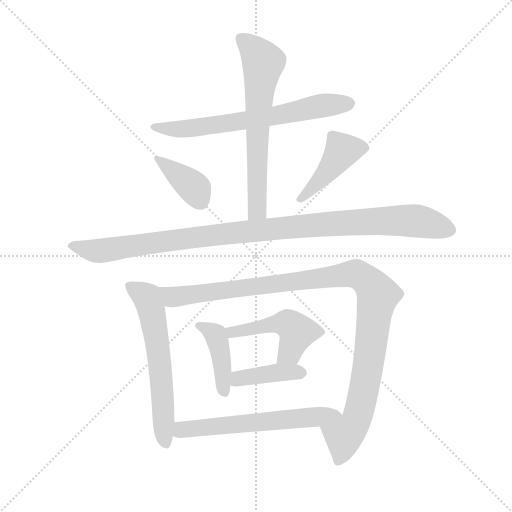
t = 0.00 s
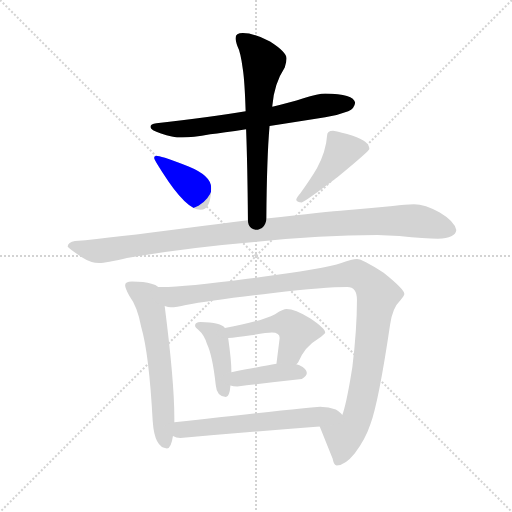
t = 1.77 s
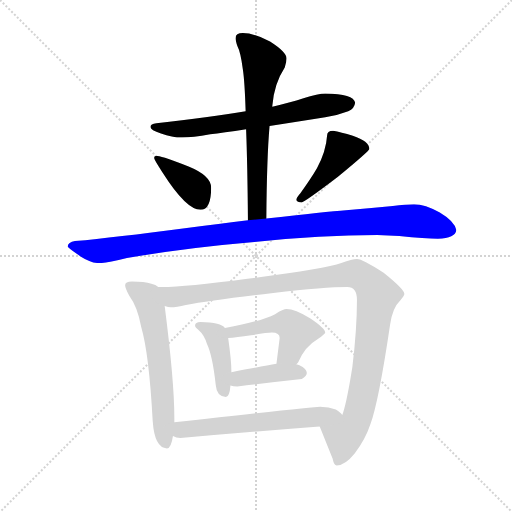
t = 3.54 s
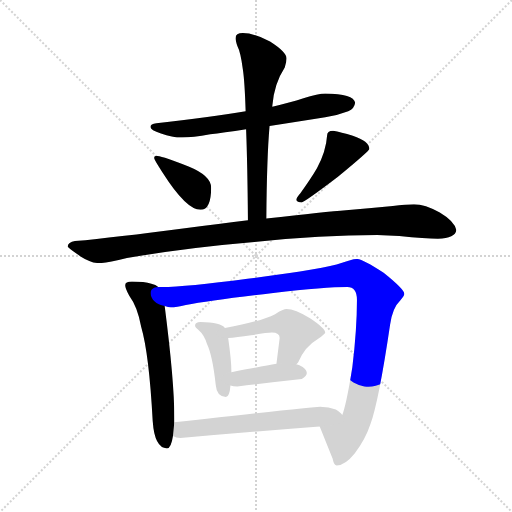
t = 5.31 s
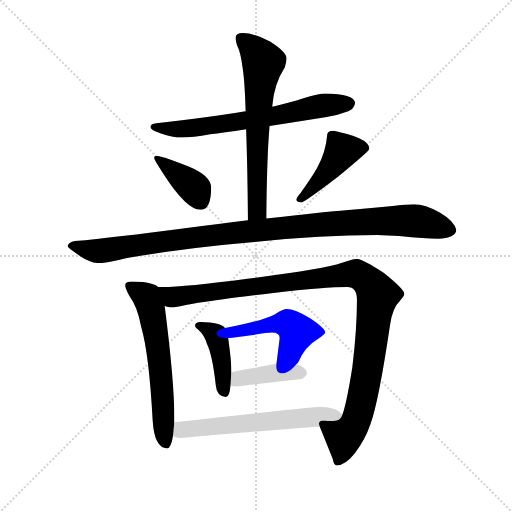
t = 7.07 s
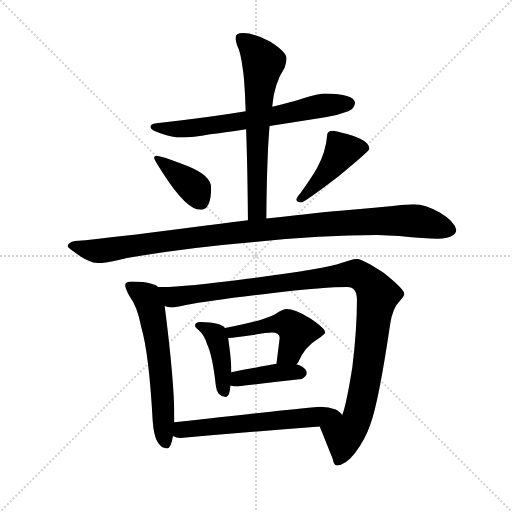
t = 8.84 s

The animated SVG that drew these frames (rendered in a browser with its animation timeline set to each time). Animation: 11 CSS @keyframes rules; one cycle of 8.84 s.

<svg version="1.1" viewBox="0 0 1024 1024" xmlns="http://www.w3.org/2000/svg">
  <g stroke="lightgray" stroke-dasharray="1,1" stroke-width="1" transform="scale(4, 4)">
    <line x1="0" y1="0" x2="256" y2="256"></line>
    <line x1="256" y1="0" x2="0" y2="256"></line>
    <line x1="128" y1="0" x2="128" y2="256"></line>
    <line x1="0" y1="128" x2="256" y2="128"></line>
  </g>
  <g transform="scale(0.92, -0.92) translate(60, -850)">
    <style type="text/css">
      
        @keyframes keyframes0 {
          from {
            stroke: blue;
            stroke-dashoffset: 686;
            stroke-width: 128;
          }
          69% {
            animation-timing-function: step-end;
            stroke: blue;
            stroke-dashoffset: 0;
            stroke-width: 128;
          }
          to {
            stroke: black;
            stroke-width: 1024;
          }
        }
        #make-me-a-hanzi-animation-0 {
          animation: keyframes0 0.8082682291666666s both;
          animation-delay: 0s;
          animation-timing-function: linear;
        }
      
        @keyframes keyframes1 {
          from {
            stroke: blue;
            stroke-dashoffset: 668;
            stroke-width: 128;
          }
          68% {
            animation-timing-function: step-end;
            stroke: blue;
            stroke-dashoffset: 0;
            stroke-width: 128;
          }
          to {
            stroke: black;
            stroke-width: 1024;
          }
        }
        #make-me-a-hanzi-animation-1 {
          animation: keyframes1 0.7936197916666666s both;
          animation-delay: 0.8082682291666666s;
          animation-timing-function: linear;
        }
      
        @keyframes keyframes2 {
          from {
            stroke: blue;
            stroke-dashoffset: 393;
            stroke-width: 128;
          }
          56% {
            animation-timing-function: step-end;
            stroke: blue;
            stroke-dashoffset: 0;
            stroke-width: 128;
          }
          to {
            stroke: black;
            stroke-width: 1024;
          }
        }
        #make-me-a-hanzi-animation-2 {
          animation: keyframes2 0.56982421875s both;
          animation-delay: 1.6018880208333333s;
          animation-timing-function: linear;
        }
      
        @keyframes keyframes3 {
          from {
            stroke: blue;
            stroke-dashoffset: 449;
            stroke-width: 128;
          }
          59% {
            animation-timing-function: step-end;
            stroke: blue;
            stroke-dashoffset: 0;
            stroke-width: 128;
          }
          to {
            stroke: black;
            stroke-width: 1024;
          }
        }
        #make-me-a-hanzi-animation-3 {
          animation: keyframes3 0.6153971354166666s both;
          animation-delay: 2.171712239583333s;
          animation-timing-function: linear;
        }
      
        @keyframes keyframes4 {
          from {
            stroke: blue;
            stroke-dashoffset: 1090;
            stroke-width: 128;
          }
          78% {
            animation-timing-function: step-end;
            stroke: blue;
            stroke-dashoffset: 0;
            stroke-width: 128;
          }
          to {
            stroke: black;
            stroke-width: 1024;
          }
        }
        #make-me-a-hanzi-animation-4 {
          animation: keyframes4 1.1370442708333333s both;
          animation-delay: 2.7871093749999996s;
          animation-timing-function: linear;
        }
      
        @keyframes keyframes5 {
          from {
            stroke: blue;
            stroke-dashoffset: 621;
            stroke-width: 128;
          }
          67% {
            animation-timing-function: step-end;
            stroke: blue;
            stroke-dashoffset: 0;
            stroke-width: 128;
          }
          to {
            stroke: black;
            stroke-width: 1024;
          }
        }
        #make-me-a-hanzi-animation-5 {
          animation: keyframes5 0.75537109375s both;
          animation-delay: 3.924153645833333s;
          animation-timing-function: linear;
        }
      
        @keyframes keyframes6 {
          from {
            stroke: blue;
            stroke-dashoffset: 1130;
            stroke-width: 128;
          }
          79% {
            animation-timing-function: step-end;
            stroke: blue;
            stroke-dashoffset: 0;
            stroke-width: 128;
          }
          to {
            stroke: black;
            stroke-width: 1024;
          }
        }
        #make-me-a-hanzi-animation-6 {
          animation: keyframes6 1.1695963541666667s both;
          animation-delay: 4.679524739583333s;
          animation-timing-function: linear;
        }
      
        @keyframes keyframes7 {
          from {
            stroke: blue;
            stroke-dashoffset: 423;
            stroke-width: 128;
          }
          58% {
            animation-timing-function: step-end;
            stroke: blue;
            stroke-dashoffset: 0;
            stroke-width: 128;
          }
          to {
            stroke: black;
            stroke-width: 1024;
          }
        }
        #make-me-a-hanzi-animation-7 {
          animation: keyframes7 0.59423828125s both;
          animation-delay: 5.84912109375s;
          animation-timing-function: linear;
        }
      
        @keyframes keyframes8 {
          from {
            stroke: blue;
            stroke-dashoffset: 490;
            stroke-width: 128;
          }
          61% {
            animation-timing-function: step-end;
            stroke: blue;
            stroke-dashoffset: 0;
            stroke-width: 128;
          }
          to {
            stroke: black;
            stroke-width: 1024;
          }
        }
        #make-me-a-hanzi-animation-8 {
          animation: keyframes8 0.6487630208333334s both;
          animation-delay: 6.443359375s;
          animation-timing-function: linear;
        }
      
        @keyframes keyframes9 {
          from {
            stroke: blue;
            stroke-dashoffset: 406;
            stroke-width: 128;
          }
          57% {
            animation-timing-function: step-end;
            stroke: blue;
            stroke-dashoffset: 0;
            stroke-width: 128;
          }
          to {
            stroke: black;
            stroke-width: 1024;
          }
        }
        #make-me-a-hanzi-animation-9 {
          animation: keyframes9 0.5804036458333334s both;
          animation-delay: 7.092122395833333s;
          animation-timing-function: linear;
        }
      
        @keyframes keyframes10 {
          from {
            stroke: blue;
            stroke-dashoffset: 615;
            stroke-width: 128;
          }
          67% {
            animation-timing-function: step-end;
            stroke: blue;
            stroke-dashoffset: 0;
            stroke-width: 128;
          }
          to {
            stroke: black;
            stroke-width: 1024;
          }
        }
        #make-me-a-hanzi-animation-10 {
          animation: keyframes10 0.75048828125s both;
          animation-delay: 7.672526041666666s;
          animation-timing-function: linear;
        }
      
    </style>
    
      <path d="M 647 647 Q 633 647 598 636 Q 573 628 532 618 L 474 608 Q 396 595 280 582 Q 267 581 267 574 Q 267 567 290 560 Q 314 551 336 551 Q 358 551 397 558 Q 424 561 475 569 L 526 576 Q 578 584 647 595 Q 671 598 697 608 Q 711 614 712 627 Q 709 646 647 647 Z" fill="lightgray"></path>
    
      <path d="M 532 618 L 532 620 Q 536 668 559 703 Q 563 716 563 723 Q 563 737 527 760 Q 492 778 468 778 Q 452 778 452 767 Q 452 762 456 750 Q 463 737 468 699 Q 472 672 474 608 L 475 569 Q 478 491 479 371 C 479 341 519 345 519 375 Q 520 507 526 576 L 532 618 Z" fill="lightgray"></path>
    
      <path d="M 280 511 Q 275 511 275 507 Q 275 503 294 474 Q 345 394 376 394 Q 399 394 399 442 Q 399 468 350 488 Q 293 511 280 511 Z" fill="lightgray"></path>
    
      <path d="M 664 566 Q 651 566 651 555 Q 649 522 629 484 Q 615 460 593 430 Q 584 420 584 415 Q 586 410 596 410 Q 603 411 674 465 Q 743 522 743 526 Q 743 543 707 555 Q 681 563 664 566 Z" fill="lightgray"></path>
    
      <path d="M 479 371 Q 419 363 342 354 Q 189 334 103 326 Q 88 323 87 314 Q 89 310 116 292 Q 138 278 156 278 Q 170 278 216 289 Q 340 311 493 324 Q 639 339 760 339 L 808 337 Q 865 331 892 331 Q 930 332 932 350 Q 928 369 896 388 Q 864 406 840 406 Q 822 406 794 402 Q 744 397 692 393 Q 650 390 519 375 L 479 371 Z" fill="lightgray"></path>
    
      <path d="M 227 238 Q 212 238 212 230 Q 212 224 221 207 Q 239 183 247 139 Q 264 81 272 -66 Q 276 -124 303 -125 Q 312 -125 316 -98 L 319 -68 L 319 -58 Q 319 21 298 185 L 284 226 Q 279 231 269 233 Q 254 238 227 238 Z" fill="lightgray"></path>
    
      <path d="M 635 -77 Q 652 -119 663 -147 Q 666 -162 672 -162 Q 690 -162 711 -136 Q 734 -106 745 -73 Q 763 -25 788 144 Q 793 181 810 197 Q 819 207 819 211 Q 819 221 774 257 Q 728 287 716 287 Q 706 287 682 278 Q 647 265 478 244 Q 344 226 292 226 L 284 226 C 254 225 268 187 298 185 Q 306 182 311 182 Q 324 182 344 187 Q 398 197 534 213 Q 647 226 695 226 Q 716 226 716 198 Q 716 135 706 52 Q 695 -18 686 -47 Q 685 -50 684 -52 C 676 -81 624 -49 635 -77 Z" fill="lightgray"></path>
    
      <path d="M 376 150 Q 364 150 364 142 Q 364 139 371 133 Q 384 122 390 102 Q 402 77 409 13 Q 411 -12 431 -13 Q 439 -13 441 12 L 443 41 L 443 43 Q 443 66 436 115 L 429 137 Q 424 143 412 146 Q 398 150 376 150 Z" fill="lightgray"></path>
    
      <path d="M 584 58 Q 585 59 588 62 Q 603 97 631 113 Q 647 124 647 127 Q 647 136 614 158 Q 581 178 563 178 Q 556 178 538 167 Q 506 151 429 137 C 400 132 406 113 436 115 Q 453 116 486 121 Q 520 127 531 127 Q 548 127 548 115 L 541 59 C 537 29 566 34 584 58 Z" fill="lightgray"></path>
    
      <path d="M 441 12 Q 447 10 456 10 Q 523 18 596 26 Q 607 32 607 39 Q 607 48 591 56 Q 588 57 584 58 L 541 59 Q 513 54 443 41 C 414 36 412 19 441 12 Z" fill="lightgray"></path>
    
      <path d="M 316 -98 Q 323 -102 332 -102 Q 479 -89 635 -77 C 665 -75 704 -72 684 -52 Q 681 -47 670 -40 Q 655 -34 636 -34 Q 620 -34 319 -68 C 289 -71 288 -89 316 -98 Z" fill="lightgray"></path>
    
    
      <clipPath id="make-me-a-hanzi-clip-0">
        <path d="M 647 647 Q 633 647 598 636 Q 573 628 532 618 L 474 608 Q 396 595 280 582 Q 267 581 267 574 Q 267 567 290 560 Q 314 551 336 551 Q 358 551 397 558 Q 424 561 475 569 L 526 576 Q 578 584 647 595 Q 671 598 697 608 Q 711 614 712 627 Q 709 646 647 647 Z"></path>
      </clipPath>
      <path clip-path="url(#make-me-a-hanzi-clip-0)" d="M 275 575 L 302 569 L 368 572 L 657 623 L 700 625" fill="none" id="make-me-a-hanzi-animation-0" stroke-dasharray="558 1116" stroke-linecap="round"></path>
    
      <clipPath id="make-me-a-hanzi-clip-1">
        <path d="M 532 618 L 532 620 Q 536 668 559 703 Q 563 716 563 723 Q 563 737 527 760 Q 492 778 468 778 Q 452 778 452 767 Q 452 762 456 750 Q 463 737 468 699 Q 472 672 474 608 L 475 569 Q 478 491 479 371 C 479 341 519 345 519 375 Q 520 507 526 576 L 532 618 Z"></path>
      </clipPath>
      <path clip-path="url(#make-me-a-hanzi-clip-1)" d="M 464 766 L 492 742 L 512 714 L 500 573 L 500 405 L 497 390 L 485 380" fill="none" id="make-me-a-hanzi-animation-1" stroke-dasharray="540 1080" stroke-linecap="round"></path>
    
      <clipPath id="make-me-a-hanzi-clip-2">
        <path d="M 280 511 Q 275 511 275 507 Q 275 503 294 474 Q 345 394 376 394 Q 399 394 399 442 Q 399 468 350 488 Q 293 511 280 511 Z"></path>
      </clipPath>
      <path clip-path="url(#make-me-a-hanzi-clip-2)" d="M 280 506 L 364 440 L 376 412" fill="none" id="make-me-a-hanzi-animation-2" stroke-dasharray="265 530" stroke-linecap="round"></path>
    
      <clipPath id="make-me-a-hanzi-clip-3">
        <path d="M 664 566 Q 651 566 651 555 Q 649 522 629 484 Q 615 460 593 430 Q 584 420 584 415 Q 586 410 596 410 Q 603 411 674 465 Q 743 522 743 526 Q 743 543 707 555 Q 681 563 664 566 Z"></path>
      </clipPath>
      <path clip-path="url(#make-me-a-hanzi-clip-3)" d="M 735 529 L 684 522 L 651 473 L 591 416" fill="none" id="make-me-a-hanzi-animation-3" stroke-dasharray="321 642" stroke-linecap="round"></path>
    
      <clipPath id="make-me-a-hanzi-clip-4">
        <path d="M 479 371 Q 419 363 342 354 Q 189 334 103 326 Q 88 323 87 314 Q 89 310 116 292 Q 138 278 156 278 Q 170 278 216 289 Q 340 311 493 324 Q 639 339 760 339 L 808 337 Q 865 331 892 331 Q 930 332 932 350 Q 928 369 896 388 Q 864 406 840 406 Q 822 406 794 402 Q 744 397 692 393 Q 650 390 519 375 L 479 371 Z"></path>
      </clipPath>
      <path clip-path="url(#make-me-a-hanzi-clip-4)" d="M 93 316 L 153 304 L 556 356 L 746 369 L 843 370 L 919 350" fill="none" id="make-me-a-hanzi-animation-4" stroke-dasharray="962 1924" stroke-linecap="round"></path>
    
      <clipPath id="make-me-a-hanzi-clip-5">
        <path d="M 227 238 Q 212 238 212 230 Q 212 224 221 207 Q 239 183 247 139 Q 264 81 272 -66 Q 276 -124 303 -125 Q 312 -125 316 -98 L 319 -68 L 319 -58 Q 319 21 298 185 L 284 226 Q 279 231 269 233 Q 254 238 227 238 Z"></path>
      </clipPath>
      <path clip-path="url(#make-me-a-hanzi-clip-5)" d="M 222 228 L 259 203 L 270 171 L 290 33 L 301 -114" fill="none" id="make-me-a-hanzi-animation-5" stroke-dasharray="493 986" stroke-linecap="round"></path>
    
      <clipPath id="make-me-a-hanzi-clip-6">
        <path d="M 635 -77 Q 652 -119 663 -147 Q 666 -162 672 -162 Q 690 -162 711 -136 Q 734 -106 745 -73 Q 763 -25 788 144 Q 793 181 810 197 Q 819 207 819 211 Q 819 221 774 257 Q 728 287 716 287 Q 706 287 682 278 Q 647 265 478 244 Q 344 226 292 226 L 284 226 C 254 225 268 187 298 185 Q 306 182 311 182 Q 324 182 344 187 Q 398 197 534 213 Q 647 226 695 226 Q 716 226 716 198 Q 716 135 706 52 Q 695 -18 686 -47 Q 685 -50 684 -52 C 676 -81 624 -49 635 -77 Z"></path>
      </clipPath>
      <path clip-path="url(#make-me-a-hanzi-clip-6)" d="M 288 220 L 315 204 L 698 254 L 722 251 L 746 232 L 761 208 L 729 -10 L 712 -68 L 688 -97 L 676 -151" fill="none" id="make-me-a-hanzi-animation-6" stroke-dasharray="1002 2004" stroke-linecap="round"></path>
    
      <clipPath id="make-me-a-hanzi-clip-7">
        <path d="M 376 150 Q 364 150 364 142 Q 364 139 371 133 Q 384 122 390 102 Q 402 77 409 13 Q 411 -12 431 -13 Q 439 -13 441 12 L 443 41 L 443 43 Q 443 66 436 115 L 429 137 Q 424 143 412 146 Q 398 150 376 150 Z"></path>
      </clipPath>
      <path clip-path="url(#make-me-a-hanzi-clip-7)" d="M 373 142 L 394 133 L 412 113 L 428 -3" fill="none" id="make-me-a-hanzi-animation-7" stroke-dasharray="295 590" stroke-linecap="round"></path>
    
      <clipPath id="make-me-a-hanzi-clip-8">
        <path d="M 584 58 Q 585 59 588 62 Q 603 97 631 113 Q 647 124 647 127 Q 647 136 614 158 Q 581 178 563 178 Q 556 178 538 167 Q 506 151 429 137 C 400 132 406 113 436 115 Q 453 116 486 121 Q 520 127 531 127 Q 548 127 548 115 L 541 59 C 537 29 566 34 584 58 Z"></path>
      </clipPath>
      <path clip-path="url(#make-me-a-hanzi-clip-8)" d="M 439 134 L 450 128 L 565 147 L 586 129 L 570 84 L 548 65" fill="none" id="make-me-a-hanzi-animation-8" stroke-dasharray="362 724" stroke-linecap="round"></path>
    
      <clipPath id="make-me-a-hanzi-clip-9">
        <path d="M 441 12 Q 447 10 456 10 Q 523 18 596 26 Q 607 32 607 39 Q 607 48 591 56 Q 588 57 584 58 L 541 59 Q 513 54 443 41 C 414 36 412 19 441 12 Z"></path>
      </clipPath>
      <path clip-path="url(#make-me-a-hanzi-clip-9)" d="M 450 19 L 460 27 L 530 38 L 596 39" fill="none" id="make-me-a-hanzi-animation-9" stroke-dasharray="278 556" stroke-linecap="round"></path>
    
      <clipPath id="make-me-a-hanzi-clip-10">
        <path d="M 316 -98 Q 323 -102 332 -102 Q 479 -89 635 -77 C 665 -75 704 -72 684 -52 Q 681 -47 670 -40 Q 655 -34 636 -34 Q 620 -34 319 -68 C 289 -71 288 -89 316 -98 Z"></path>
      </clipPath>
      <path clip-path="url(#make-me-a-hanzi-clip-10)" d="M 323 -91 L 338 -83 L 391 -76 L 670 -49 L 677 -53" fill="none" id="make-me-a-hanzi-animation-10" stroke-dasharray="487 974" stroke-linecap="round"></path>
    
  </g>
</svg>
